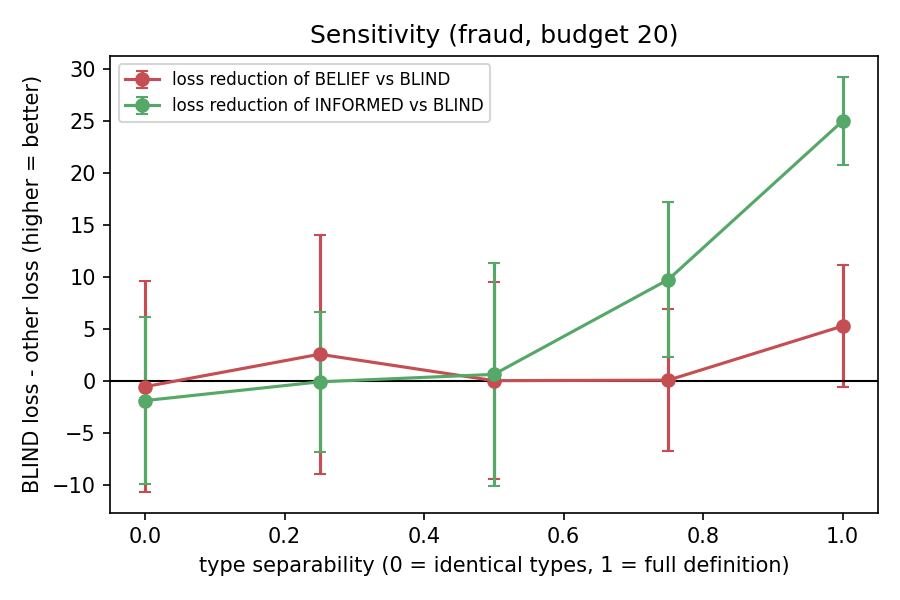

Source data for this figure (header and first rows):
dataset, budget, separability, difference, n, mean, std, ci95_lo, ci95_hi, wilcoxon_p, paired_t_p
fraud, 20, 0, BLIND - BELIEF, 5, -0.5, 8.146, -10.61, 9.614, 0.8125, 0.8975
fraud, 20, 0.25, BLIND - BELIEF, 5, 2.617, 9.251, -8.87, 14.1, 1, 0.5614
fraud, 20, 0.5, BLIND - BELIEF, 5, 0.07783, 7.602, -9.361, 9.517, 0.715, 0.9828
fraud, 20, 0.75, BLIND - BELIEF, 5, 0.1227, 5.476, -6.677, 6.922, 0.625, 0.9625
fraud, 20, 1, BLIND - BELIEF, 5, 5.327, 4.747, -0.5672, 11.22, 0.125, 0.06611
fraud, 20, 0, BLIND - INFORMED, 5, -1.84, 6.438, -9.834, 6.154, 0.625, 0.5575
fraud, 20, 0.25, BLIND - INFORMED, 5, -0.03765, 5.406, -6.75, 6.675, 1, 0.9883
fraud, 20, 0.5, BLIND - INFORMED, 5, 0.6803, 8.649, -10.06, 11.42, 0.8125, 0.8689
fraud, 20, 0.75, BLIND - INFORMED, 5, 9.796, 6.029, 2.31, 17.28, 0.0625, 0.0221
fraud, 20, 1, BLIND - INFORMED, 5, 25.05, 3.423, 20.8, 29.3, 0.0625, 8.16822e-05
